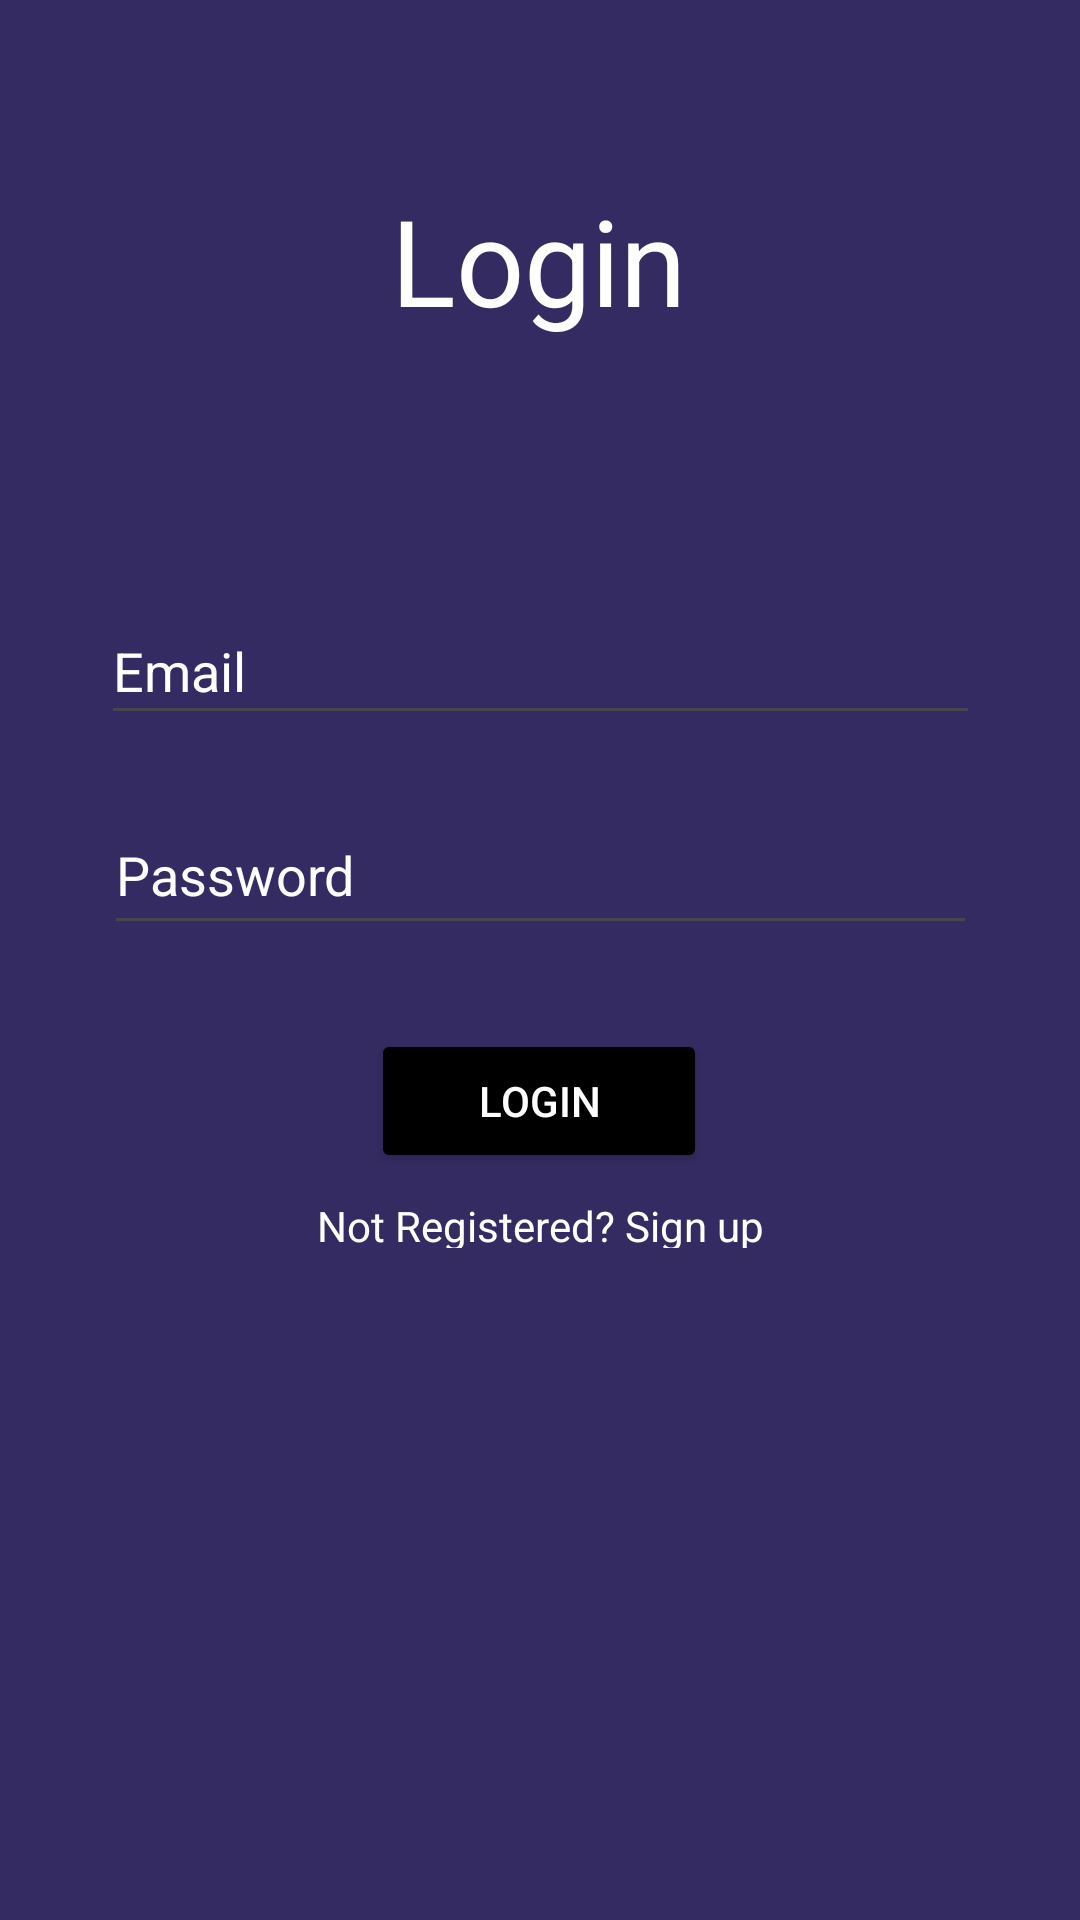

The Android layout XML behind this screen, and the referenced resources:
<!-- AndroidManifest.xml: application theme Theme.ReLogin -->
<!-- res/layout/activity_main.xml -->
<?xml version="1.0" encoding="utf-8"?>
<androidx.constraintlayout.widget.ConstraintLayout xmlns:android="http://schemas.android.com/apk/res/android"
    xmlns:app="http://schemas.android.com/apk/res-auto"
    xmlns:tools="http://schemas.android.com/tools"
    android:id="@+id/main"
    android:layout_width="match_parent"
    android:layout_height="match_parent"
    tools:context=".MainActivity">

    <LinearLayout
        android:layout_width="match_parent"
        android:layout_height="match_parent"
        android:orientation="vertical"
        android:background="@color/purple">
    </LinearLayout>

    <TextView
        android:id="@+id/textView3"
        android:layout_width="191dp"
        android:layout_height="17dp"
        android:layout_marginTop="8dp"
        android:text="@string/not_registered_sign_up"
        android:textAlignment="center"
        android:textColor="@color/white"
        app:layout_constraintEnd_toEndOf="parent"
        app:layout_constraintStart_toStartOf="parent"
        app:layout_constraintTop_toBottomOf="@+id/button" />

    <Button
        android:id="@+id/button"
        android:layout_width="112dp"
        android:layout_height="48dp"
        android:layout_marginTop="28dp"
        android:backgroundTint="@color/black"
        android:textColor="@color/white"
        android:text="@string/login"
        app:layout_constraintEnd_toEndOf="parent"
        app:layout_constraintHorizontal_bias="0.498"
        app:layout_constraintStart_toStartOf="parent"
        app:layout_constraintTop_toBottomOf="@+id/editTextTextPassword" />

    <TextView
        android:id="@+id/textView"
        android:layout_width="172dp"
        android:layout_height="59dp"
        android:layout_marginTop="60dp"
        android:text="@string/login"
        android:textAlignment="center"
        android:textColor="@color/white"
        android:textSize="40dp"
        app:layout_constraintEnd_toEndOf="parent"
        app:layout_constraintHorizontal_bias="0.497"
        app:layout_constraintStart_toStartOf="parent"
        app:layout_constraintTop_toTopOf="parent" />

    <EditText
        android:id="@+id/editTextTextEmailAddress"
        android:layout_width="293dp"
        android:layout_height="46dp"
        android:layout_marginTop="80dp"
        android:ems="10"
        android:hint="@string/email"
        android:inputType="textEmailAddress"
        android:textColorHint="@color/white"
        app:layout_constraintEnd_toEndOf="parent"
        app:layout_constraintStart_toStartOf="parent"
        app:layout_constraintTop_toBottomOf="@+id/textView" />

    <EditText
        android:id="@+id/editTextTextPassword"
        android:layout_width="291dp"
        android:layout_height="50dp"
        android:layout_marginTop="20dp"
        android:ems="10"
        android:hint="@string/password"
        android:inputType="textPassword"
        android:textColorHint="@color/white"
        app:layout_constraintEnd_toEndOf="parent"
        app:layout_constraintHorizontal_bias="0.502"
        app:layout_constraintStart_toStartOf="parent"
        app:layout_constraintTop_toBottomOf="@+id/editTextTextEmailAddress" />

</androidx.constraintlayout.widget.ConstraintLayout>
<!-- resources referenced by this layout -->
<resources>
  <color name="black">#FF000000</color>
  <color name="purple">#342B62</color>
  <color name="white">#FFFFFFFF</color>
  <string name="email">Email</string>
  <string name="login">Login</string>
  <string name="not_registered_sign_up">Not Registered? Sign up</string>
  <string name="password">Password</string>
  <style name="Theme.ReLogin" parent="Base.Theme.ReLogin" />
  <style name="Base.Theme.ReLogin" parent="Theme.Material3.DayNight.NoActionBar">
          
  
          
      </style>
</resources>
